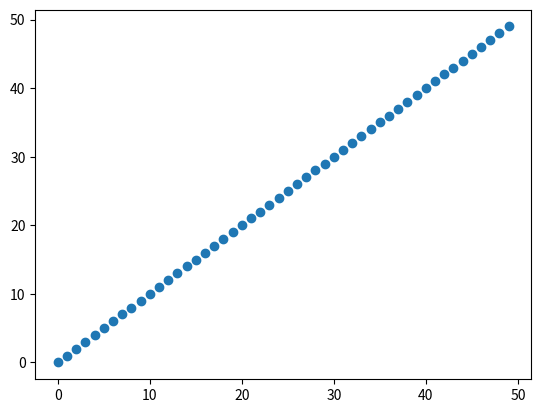

Python code for this plot:
import pandas as pd
import matplotlib.pylab as plt

# Make a test dataframe
df = pd.DataFrame({"first":range(50),"second":range(50)})

# Plot the results
plt.scatter(df["first"], df["second"])
plt.show()
plt.close()
